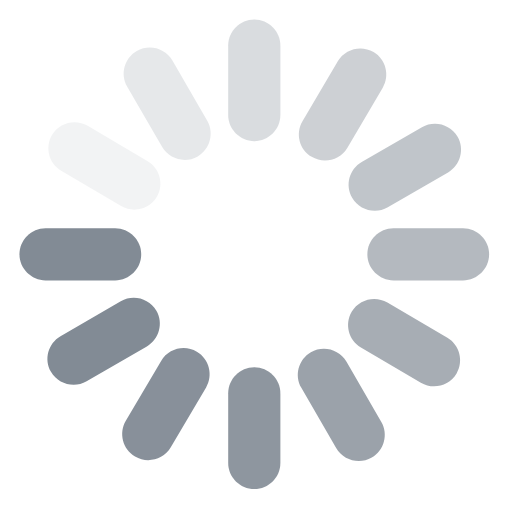
t = 0.00 s
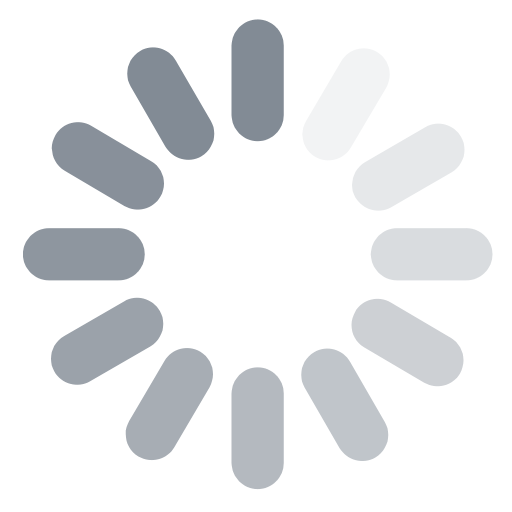
t = 0.25 s
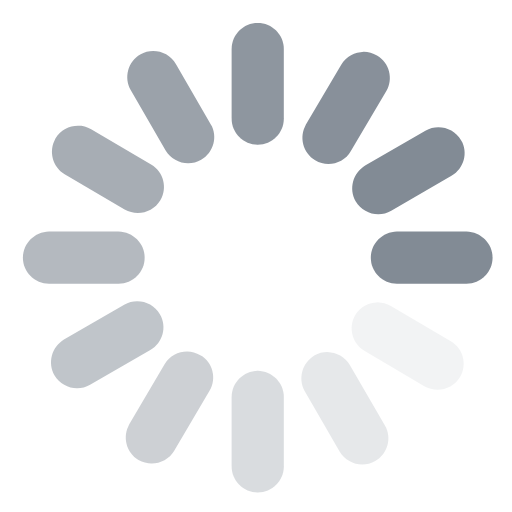
t = 0.50 s
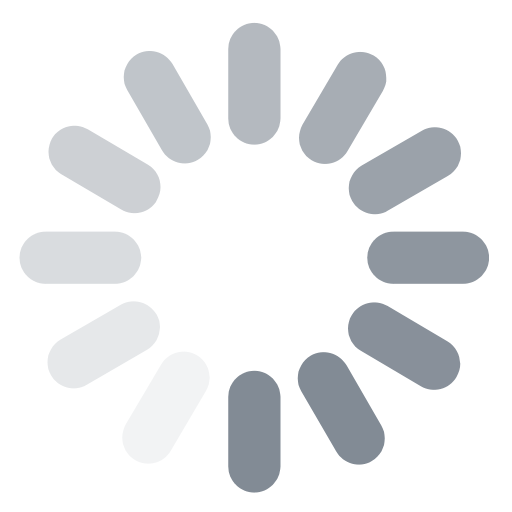
t = 0.75 s

The animated SVG that drew these frames (rendered in a browser with its animation timeline set to each time). Animation: 1 CSS @keyframes rule; one cycle of 1.00 s, repeats indefinitely.

<svg width="21px" height="21px" viewBox="0 0 21 21" version="1.1" xmlns="http://www.w3.org/2000/svg" xmlns:xlink="http://www.w3.org/1999/xlink" class="loader">
    <style>
        .loader {
            -moz-transform-origin: 50%;
            transform-origin: 50%;
            animation: loader 1s infinite steps(12);
        }

        @keyframes loader {
            100%{ transform: rotate(360deg); }
        }
    </style>
    <g width="21" height="21" x="0" y="0" fill="#828B95">
        <path d="M6.43449953,8.074594 L6.43449953,8.074594 C6.13556114,8.58186178 5.47632706,8.75237795 4.96905928,8.45343956 L2.51048718,7.00440881 C2.00393286,6.70547042 1.83341669,6.04552289 2.13235509,5.53825511 C2.43129348,5.03170079 3.09052755,4.86118462 3.59708188,5.16012301 L6.05636743,6.60915375 C6.56292175,6.90809215 6.73343793,7.56803968 6.43449953,8.074594"      opacity="0.1"/>
        <path d="M8.10876858,6.41466543 L8.10876858,6.41466543 C7.59936043,6.70932309 6.94083981,6.53381272 6.64689562,6.02369111 L5.21855512,3.55299025 C4.92389747,3.0435821 5.09940784,2.38577494 5.60952944,2.09111728 C6.11893759,1.79645963 6.77674475,1.97197 7.07140241,2.4820916 L8.4997429,4.95279247 C8.79440056,5.46220062 8.61817673,6.12000778 8.10876858,6.41466543"      opacity="0.2"/>
        <path d="M10.4295722,5.79210304 L10.4295722,5.79210304 C9.84097032,5.79210304 9.35938699,5.3105197 9.35938699,4.72191785 L9.35938699,1.86809069 C9.35938699,1.27948884 9.84097032,0.797905505 10.4295722,0.797905505 C11.018174,0.797905505 11.4997574,1.27948884 11.4997574,1.86809069 L11.4997574,4.72191785 C11.4997574,5.3105197 11.018174,5.79210304 10.4295722,5.79210304" opacity="0.3"/>
        <path d="M15.3206752,2.13214105 L15.3206752,2.13214105 C15.827943,2.43107944 15.9977457,3.09031352 15.6988073,3.5975813 L14.2497766,6.05615339 C13.9508382,6.56270772 13.2916041,6.73322389 12.7843363,6.43428549 C12.2770685,6.1353471 12.1072658,5.47611302 12.4062042,4.9695587 L13.855235,2.51027315 C14.1541733,2.00371883 14.8134074,1.83320265 15.3206752,2.13214105"     opacity="0.4"/>
        <path d="M18.7680984,5.60924406 L18.7680984,5.60924406 C19.0627561,6.11865221 18.8872457,6.77717283 18.3771241,7.07111702 L15.9064232,8.49945752 C15.3970151,8.79411517 14.7392079,8.6186048 14.4438368,8.1084832 C14.1498926,7.59907505 14.325403,6.94126789 14.8355246,6.64661023 L17.3062254,5.21826974 C17.8156336,4.92361209 18.4734408,5.09983591 18.7680984,5.60924406"   opacity="0.5"/>
        <path d="M20.0612388,10.4295722 L20.0612388,10.4295722 C20.0612388,11.018174 19.5796555,11.4997574 18.9910537,11.4997574 L16.1372265,11.4997574 C15.5486246,11.4997574 15.0670413,11.018174 15.0670413,10.4295722 C15.0670413,9.84097032 15.5486246,9.35938699 16.1372265,9.35938699 L18.9910537,9.35938699 C19.5796555,9.35938699 20.0612388,9.84097032 20.0612388,10.4295722"  opacity="0.6"/>
        <path d="M18.7270033,15.3206752 L18.7270033,15.3206752 C18.4280649,15.8272295 17.7688308,15.9977457 17.2615631,15.6988073 L14.802991,14.2497766 C14.2957232,13.9508382 14.1259205,13.2916041 14.4248589,12.7843363 C14.7237972,12.2770685 15.3830313,12.1072658 15.8895856,12.4062042 L18.3488712,13.855235 C18.856139,14.1541733 19.0259417,14.8134074 18.7270033,15.3206752"   opacity="0.7"/>
        <path d="M15.2496149,18.7680984 L15.2496149,18.7680984 C14.7402068,19.0627561 14.0823996,18.8872457 13.7877419,18.3771241 L12.3594014,15.9064232 C12.0647438,15.3970151 12.2409676,14.7392079 12.7503758,14.4445503 C13.2597839,14.1498926 13.9183045,14.325403 14.2129622,14.8355246 L15.6405892,17.3062254 C15.9352469,17.8156336 15.7597365,18.4734408 15.2496149,18.7680984" opacity="0.8"/>
        <path d="M10.4295722,20.0612388 L10.4295722,20.0612388 C9.84097032,20.0612388 9.35938699,19.5796555 9.35938699,18.9910537 L9.35938699,16.1372265 C9.35938699,15.5486246 9.84097032,15.0670413 10.4295722,15.0670413 C11.018174,15.0670413 11.4997574,15.5486246 11.4997574,16.1372265 L11.4997574,18.9910537 C11.4997574,19.5796555 11.018174,20.0612388 10.4295722,20.0612388"  opacity="0.9"/>
        <path d="M8.074594,14.4246448 L8.074594,14.4246448 C8.58186178,14.7235832 8.75237795,15.3828173 8.45343956,15.8900851 L7.00440881,18.3486572 C6.70547042,18.8552115 6.04552289,19.0257277 5.53825511,18.7267893 C5.03170079,18.4278509 4.86118462,17.7686168 5.16012301,17.2620625 L6.60915375,14.8027769 C6.90809215,14.2962226 7.56803968,14.1257064 8.074594,14.4246448"      opacity="0.95"/>
        <path d="M5.79210304,10.4295722 L5.79210304,10.4295722 C5.79210304,11.018174 5.3105197,11.4997574 4.72191785,11.4997574 L1.86809069,11.4997574 C1.27948884,11.4997574 0.797905505,11.018174 0.797905505,10.4295722 C0.797905505,9.84097032 1.27948884,9.35938699 1.86809069,9.35938699 L4.72191785,9.35938699 C5.3105197,9.35938699 5.79210304,9.84097032 5.79210304,10.4295722" />
        <path d="M6.41466543,12.7503758 L6.41466543,12.7503758 C6.70932309,13.2597839 6.53381272,13.9175911 6.02369111,14.2122487 L3.55299025,15.6405892 C3.0435821,15.9352469 2.38577494,15.7590231 2.09040383,15.2496149 C1.79645963,14.7402068 1.97197,14.0823996 2.4820916,13.7877419 L4.95279247,12.3594014 C5.46220062,12.0647438 6.12000778,12.2409676 6.41466543,12.7503758"     />
    </g>
</svg>
